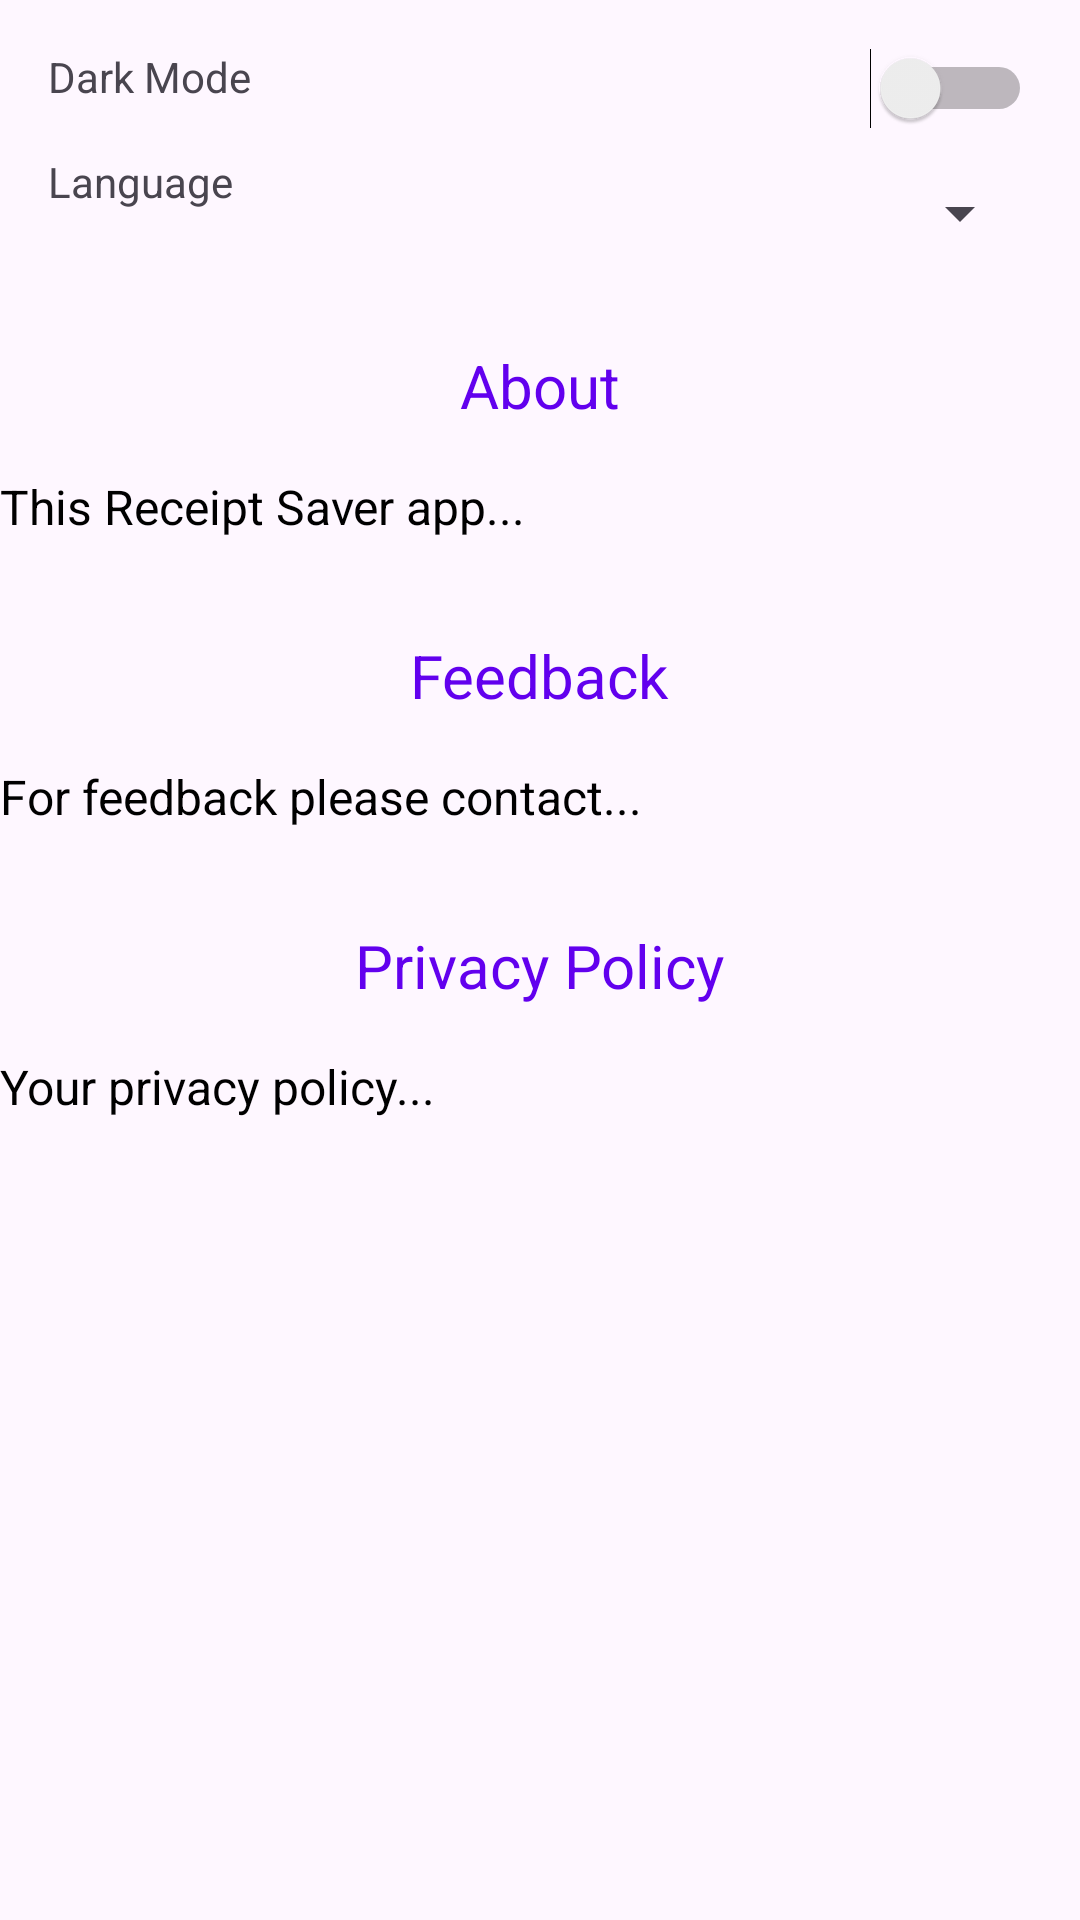

Produce the Android XML layout that renders to this screen, including the resource entries it uses.
<!-- AndroidManifest.xml: application theme Theme.ReceiptSaver -->
<!-- res/layout/fragment_account.xml -->
<RelativeLayout xmlns:android="http://schemas.android.com/apk/res/android"
    android:layout_width="match_parent"
    android:layout_height="match_parent">

    
    <TextView
        android:id="@+id/text_dark_mode"
        android:layout_width="wrap_content"
        android:layout_height="wrap_content"
        android:text="Dark Mode"
        android:layout_alignParentStart="true"
        android:layout_alignParentTop="true"
        android:layout_marginStart="16dp"
        android:layout_marginTop="16dp"/>

    
    <Switch
        android:id="@+id/switch_theme"
        android:layout_width="wrap_content"
        android:layout_height="wrap_content"
        android:checked="false"
        android:layout_alignParentEnd="true"
        android:layout_alignParentTop="true"
        android:layout_marginEnd="16dp"
        android:layout_marginTop="16dp" />

    
    <TextView
        android:id="@+id/text_language"
        android:layout_width="wrap_content"
        android:layout_height="wrap_content"
        android:text="Language"
        android:layout_alignParentStart="true"
        android:layout_below="@id/text_dark_mode"
        android:layout_marginStart="16dp"
        android:layout_marginTop="16dp"/>

    
    <Spinner
        android:id="@+id/spinner_language"
        android:layout_width="wrap_content"
        android:layout_height="wrap_content"
        android:layout_alignParentEnd="true"
        android:layout_below="@id/switch_theme"
        android:layout_marginEnd="16dp"
        android:layout_marginTop="16dp" />

    
    <TextView
        android:id="@+id/text_about"
        android:layout_width="wrap_content"
        android:layout_height="wrap_content"
        android:text="About"
        android:layout_below="@id/spinner_language"
        android:layout_marginTop="32dp"
        android:textSize="20sp"
        android:textColor="@color/colorPrimary"
        android:layout_centerHorizontal="true"/>

    
    <TextView
        android:id="@+id/content_about"
        android:layout_width="match_parent"
        android:layout_height="wrap_content"
        android:layout_below="@id/text_about"
        android:layout_marginTop="16dp"
        android:text="This Receipt Saver app..."
        android:textSize="16sp"
        android:textColor="@color/black"
        android:layout_centerHorizontal="true"/>

    
    <TextView
        android:id="@+id/text_feedback"
        android:layout_width="wrap_content"
        android:layout_height="wrap_content"
        android:text="Feedback"
        android:layout_below="@id/content_about"
        android:layout_marginTop="32dp"
        android:textSize="20sp"
        android:textColor="@color/colorPrimary"
        android:layout_centerHorizontal="true"/>

    
    <TextView
        android:id="@+id/content_feedback"
        android:layout_width="match_parent"
        android:layout_height="wrap_content"
        android:layout_below="@id/text_feedback"
        android:layout_marginTop="16dp"
        android:text="For feedback please contact..."
        android:textSize="16sp"
        android:textColor="@color/black"
        android:layout_centerHorizontal="true"/>

    
    <TextView
        android:id="@+id/text_privacy_policy"
        android:layout_width="wrap_content"
        android:layout_height="wrap_content"
        android:text="Privacy Policy"
        android:layout_below="@id/content_feedback"
        android:layout_marginTop="32dp"
        android:textSize="20sp"
        android:textColor="@color/colorPrimary"
        android:layout_centerHorizontal="true"/>

    
    <TextView
        android:id="@+id/content_privacy_policy"
        android:layout_width="match_parent"
        android:layout_height="wrap_content"
        android:layout_below="@id/text_privacy_policy"
        android:layout_marginTop="16dp"
        android:text="Your privacy policy..."
        android:textSize="16sp"
        android:textColor="@color/black"
        android:layout_centerHorizontal="true"/>

</RelativeLayout>
<!-- resources referenced by this layout -->
<resources>
  <color name="black">#FF000000</color>
  <color name="colorPrimary">#6200EE</color>
  <style name="Theme.ReceiptSaver" parent="Base.Theme.ReceiptSaver" />
  <style name="Base.Theme.ReceiptSaver" parent="Theme.Material3.DayNight.NoActionBar">
          
          
      </style>
</resources>
